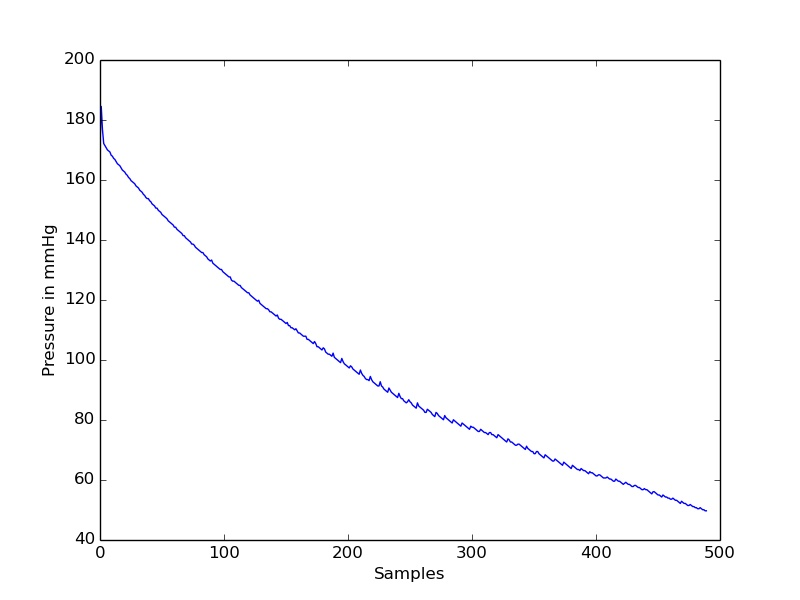

The data file committed next to this chart (first rows):
timestamp(seconds), value
0.0, 171.8
0.05, 184.5
0.1, 176.7
0.15, 172.2
0.2, 171.4
0.25, 170.7
0.3, 170
0.35, 169.7
0.4, 169.3
0.45, 168.3
0.5, 167.9
0.55, 167.2
0.6, 166.8
0.65, 166.2
0.7, 165.4
0.75, 165.1
0.8, 164.8
0.85, 164
0.9, 163.3
0.95, 163
1.0, 162.6
1.05, 161.9
1.1, 161.6
1.15, 160.9
1.2, 160.5
1.25, 159.8
1.3, 159.4
1.35, 159.1
1.4, 158.8
1.45, 158
1.5, 157.7
1.55, 157.3
1.6, 156.6
1.65, 156.3
1.7, 155.9
1.75, 155.2
1.8, 154.9
1.85, 154.2
1.9, 153.8
1.95, 153.8
2.0, 153.1
2.05, 152.8
2.1, 152
2.15, 151.7
2.2, 151.3
2.25, 150.6
2.3, 150.6
2.35, 149.9
2.4, 149.6
2.45, 149.2
2.5, 148.5
2.55, 148.2
2.6, 147.8
2.65, 147.4
2.7, 147.1
2.75, 146.4
2.8, 146
2.85, 145.7
2.9, 145.3
2.95, 145
... 430 more rows
